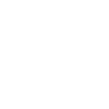
t = 0.00 s
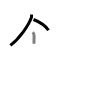
t = 2.50 s
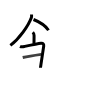
t = 4.75 s
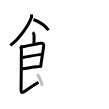
t = 7.25 s
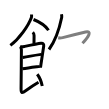
t = 9.50 s
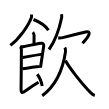
t = 12.00 s

The animated SVG that drew these frames (rendered in a browser with its animation timeline set to each time). Animation: 12 SMIL elements (animate=12); one cycle of 12.00 s.

<svg width="109px" height="109px" viewBox="0 0 px 109px" xmlns="http://www.w3.org/2000/svg" xmlns:xlink="http://www.w3.org/1999/xlink" xml:space="preserve" version="1.1"  baseProfile="full">
<path d="M31.53,14.5c0.06,0.73,0.24,1.94-0.12,2.92c-2.96,8.1-11.79,20.97-21.04,27.95" style="fill:none;stroke:black;stroke-width:3;opacity:0">
  <animate attributeType="CSS" attributeName="opacity" from="0" to="1" begin="0s" dur="1s" repeatCount="Indefinite" fill="freeze" />
</path>
<path d="M33.5,19.5c5.48,2.15,11.9,6.21,15,10.75" style="fill:none;stroke:black;stroke-width:3;opacity:0">
  <animate attributeType="CSS" attributeName="opacity" from="0" to="1" begin="1s" dur="1s" repeatCount="Indefinite" fill="freeze" />
</path>
<path d="M32.79,32.26c0.85,0.85,1.28,2.38,1.28,3.32c0,3.54-0.08,5.92-0.08,8.2" style="fill:none;stroke:black;stroke-width:3;opacity:0">
  <animate attributeType="CSS" attributeName="opacity" from="0" to="1" begin="2s" dur="1s" repeatCount="Indefinite" fill="freeze" />
</path>
<path d="M20.01,46.32c1.61,0.8,2.86,0.43,4.86,0.03c5.87-1.17,15.18-2.91,16.08-3.04c2.3-0.32,2.98,1.17,2.77,2.63c-0.71,4.9-2.07,13.76-2.78,18.54c-0.27,1.86-0.45,3.1-0.45,3.26" style="fill:none;stroke:black;stroke-width:3;opacity:0">
  <animate attributeType="CSS" attributeName="opacity" from="0" to="1" begin="3s" dur="1s" repeatCount="Indefinite" fill="freeze" />
</path>
<path d="M22.71,57.53c4.17-0.91,13.42-2.41,18.53-3.16" style="fill:none;stroke:black;stroke-width:3;opacity:0">
  <animate attributeType="CSS" attributeName="opacity" from="0" to="1" begin="4s" dur="1s" repeatCount="Indefinite" fill="freeze" />
</path>
<path d="M22.37,68.85c5.51-0.98,11.63-1.73,17.21-2.47" style="fill:none;stroke:black;stroke-width:3;opacity:0">
  <animate attributeType="CSS" attributeName="opacity" from="0" to="1" begin="5s" dur="1s" repeatCount="Indefinite" fill="freeze" />
</path>
<path d="M20.37,47.01c0.69,0.69,1.03,1.8,1.03,2.74c0,5.75-0.29,36.68-0.33,38.97C21,92.75,21.5,93.75,26,90.5c2.1-1.52,7-5,12.5-8.25" style="fill:none;stroke:black;stroke-width:3;opacity:0">
  <animate attributeType="CSS" attributeName="opacity" from="0" to="1" begin="6s" dur="1s" repeatCount="Indefinite" fill="freeze" />
</path>
<path d="M37.25,74.25c1.59,2.03,4.09,7.46,5,11.75" style="fill:none;stroke:black;stroke-width:3;opacity:0">
  <animate attributeType="CSS" attributeName="opacity" from="0" to="1" begin="7s" dur="1s" repeatCount="Indefinite" fill="freeze" />
</path>
<path d="M61.5,14.25c0.25,1.12,0.42,2.14,0.18,3.31C60,25.75,55.82,40.12,49,49.5" style="fill:none;stroke:black;stroke-width:3;opacity:0">
  <animate attributeType="CSS" attributeName="opacity" from="0" to="1" begin="8s" dur="1s" repeatCount="Indefinite" fill="freeze" />
</path>
<path d="M58.22,37.74c1.9,0.39,3.14,0.18,4.51-0.14c1.67-0.39,21.21-5.25,22.76-5.6c6.75-1.5,3.5,4.5-3,11.25" style="fill:none;stroke:black;stroke-width:3;opacity:0">
  <animate attributeType="CSS" attributeName="opacity" from="0" to="1" begin="9s" dur="1s" repeatCount="Indefinite" fill="freeze" />
</path>
<path d="M64.85,47.5c0.78,1.5,0.86,2.88,0.62,4.52C63,68.62,57.25,84.5,42.25,95.75" style="fill:none;stroke:black;stroke-width:3;opacity:0">
  <animate attributeType="CSS" attributeName="opacity" from="0" to="1" begin="10s" dur="1s" repeatCount="Indefinite" fill="freeze" />
</path>
<path d="M65.42,60.5c3.56,6.77,15.26,21.56,22.62,29.46c1.89,2.03,3.98,4.66,6.71,5.54" style="fill:none;stroke:black;stroke-width:3;opacity:0">
  <animate attributeType="CSS" attributeName="opacity" from="0" to="1" begin="11s" dur="1s" repeatCount="Indefinite" fill="freeze" />
</path>
</svg>
